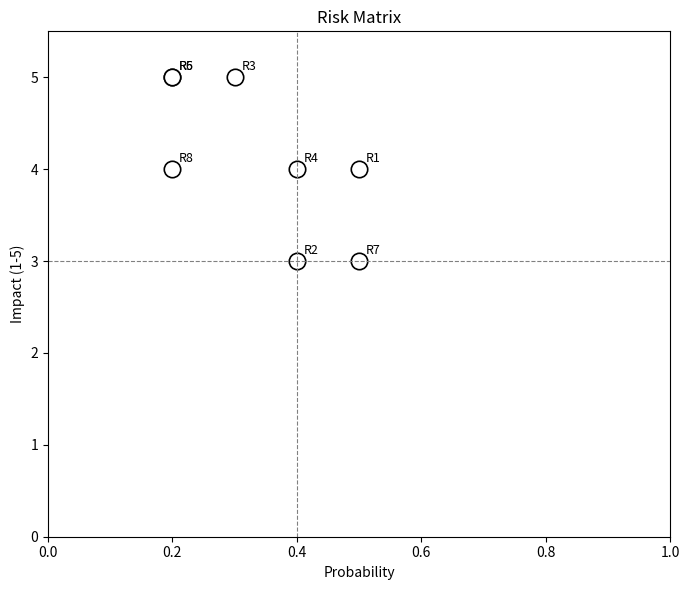

This chart was generated by the following Python code:
# 기본 라이브러리 불러오기
import matplotlib.pyplot as plt
import numpy as np
import pandas as pd

okr = pd.DataFrame([
    ["O",   "Help young residents land a stable first job in our city", "-"],
    ["KR1", "Pilot applications",                "200 / quarter"],
    ["KR2", "12-month employment rate",          ">= 65%"],
    ["KR3", "Cost per outcome",                  "<= 8M KRW per job"],
], columns=["type", "description", "target"])
okr

wbs = pd.DataFrame([
    ["1", "Recruit",  "1.1 Outreach campaign",       2, "Comm Lead",  "Campaign assets"],
    ["1", "Recruit",  "1.2 Online application form", 2, "IT Lead",    "Live form"],
    ["1", "Recruit",  "1.3 Document review",         3, "Ops Lead",   "Eligibility list"],
    ["2", "Train",    "2.1 Training curriculum",     3, "Edu Lead",   "Curriculum doc"],
    ["2", "Train",    "2.2 Run cohort",              8, "Edu Lead",   "Trained cohort"],
    ["3", "Match",    "3.1 Employer onboarding",     2, "Biz Lead",   "Partner list"],
    ["3", "Match",    "3.2 Interview matching",      4, "Biz Lead",   "Match results"],
    ["4", "Evaluate", "4.1 6-month survey",          1, "Eval Lead",  "Survey data"],
    ["4", "Evaluate", "4.2 12-month outcome report", 2, "Eval Lead",  "Outcome report"],
], columns=["L1_id", "L1_name", "L3_task", "weeks", "owner", "deliverable"])
wbs

raci = pd.DataFrame([
    ["1.2 Online application form",  "IT Lead",   "Director", "Comm Lead, Ops Lead", "All staff"],
    ["1.3 Document review",          "Ops Lead",  "Director", "Legal",               "Comm Lead"],
    ["2.2 Run cohort",               "Edu Lead",  "Director", "External trainers",   "All staff"],
    ["3.2 Interview matching",       "Biz Lead",  "Director", "Edu Lead",            "All staff"],
    ["4.2 12-month outcome report",  "Eval Lead", "Director", "Ops Lead",            "Board"],
], columns=["task", "Responsible", "Accountable", "Consulted", "Informed"])
raci

risks = pd.DataFrame([
    ["R1", "Application volume below target",  "Schedule",       0.5, 4, "Mitigate", "Add 2 outreach channels",     "Comm Lead", "Apply < 100 by week 6"],
    ["R2", "Training drop-out",                "Resource",       0.4, 3, "Mitigate", "Stipend + mentor",            "Edu Lead",  "Drop-out > 25%"],
    ["R3", "Employer cancellation",            "External",       0.3, 5, "Transfer", "Backup partners + MOU",       "Biz Lead",  "1+ partner cancels"],
    ["R4", "Budget overrun",                   "Cost",           0.4, 4, "Mitigate", "Quarterly budget gate",       "CFO",       "Spend > +10% YTD"],
    ["R5", "Eligibility regulation change",    "External",       0.2, 5, "Avoid",    "Lobby + flexibility clause", "Director",  "Bill introduced"],
    ["R6", "Data privacy incident",            "Technical",      0.2, 5, "Avoid",    "PIA + access control",        "IT Lead",   "Audit finding"],
    ["R7", "Staff turnover",                   "Organizational", 0.5, 3, "Mitigate", "Backup roles, doc",           "HR",        "1+ leader resigns"],
    ["R8", "Regional economic shock",          "External",       0.2, 4, "Accept",   "Monitor monthly indicators", "Director",  "Local UR > +2pp"],
], columns=["id", "description", "category", "probability", "impact", "strategy", "response", "owner", "trigger"])

risks["score"] = risks["probability"] * risks["impact"]
risks.sort_values("score", ascending=False)

plt.figure(figsize=(7, 6))
plt.scatter(
    risks["probability"], risks["impact"],
    s=140, facecolors="white", edgecolors="black", linewidths=1.2,
)
for _, row in risks.iterrows():
    plt.annotate(
        row["id"], (row["probability"], row["impact"]),
        xytext=(5, 5), textcoords="offset points",
        color="black", fontsize=9,
    )
plt.axhline(3, color="gray", linestyle="--", linewidth=0.8)
plt.axvline(0.4, color="gray", linestyle="--", linewidth=0.8)
plt.xlim(0, 1)
plt.ylim(0, 5.5)
plt.xlabel("Probability", color="black")
plt.ylabel("Impact (1-5)", color="black")
plt.title("Risk Matrix", color="black")
plt.tight_layout()
plt.show()

# 여기에 AI가 만들어준 실행 계획 표를 붙여 넣으세요.

my_okr = pd.DataFrame({"type": [], "description": [], "target": []})
my_wbs = pd.DataFrame({"L1_id": [], "L1_name": [], "L3_task": [], "weeks": [], "owner": [], "deliverable": []})
my_risks = pd.DataFrame({
    "id": [], "description": [], "category": [], "probability": [], "impact": [],
    "strategy": [], "response": [], "owner": [], "trigger": [],
})
